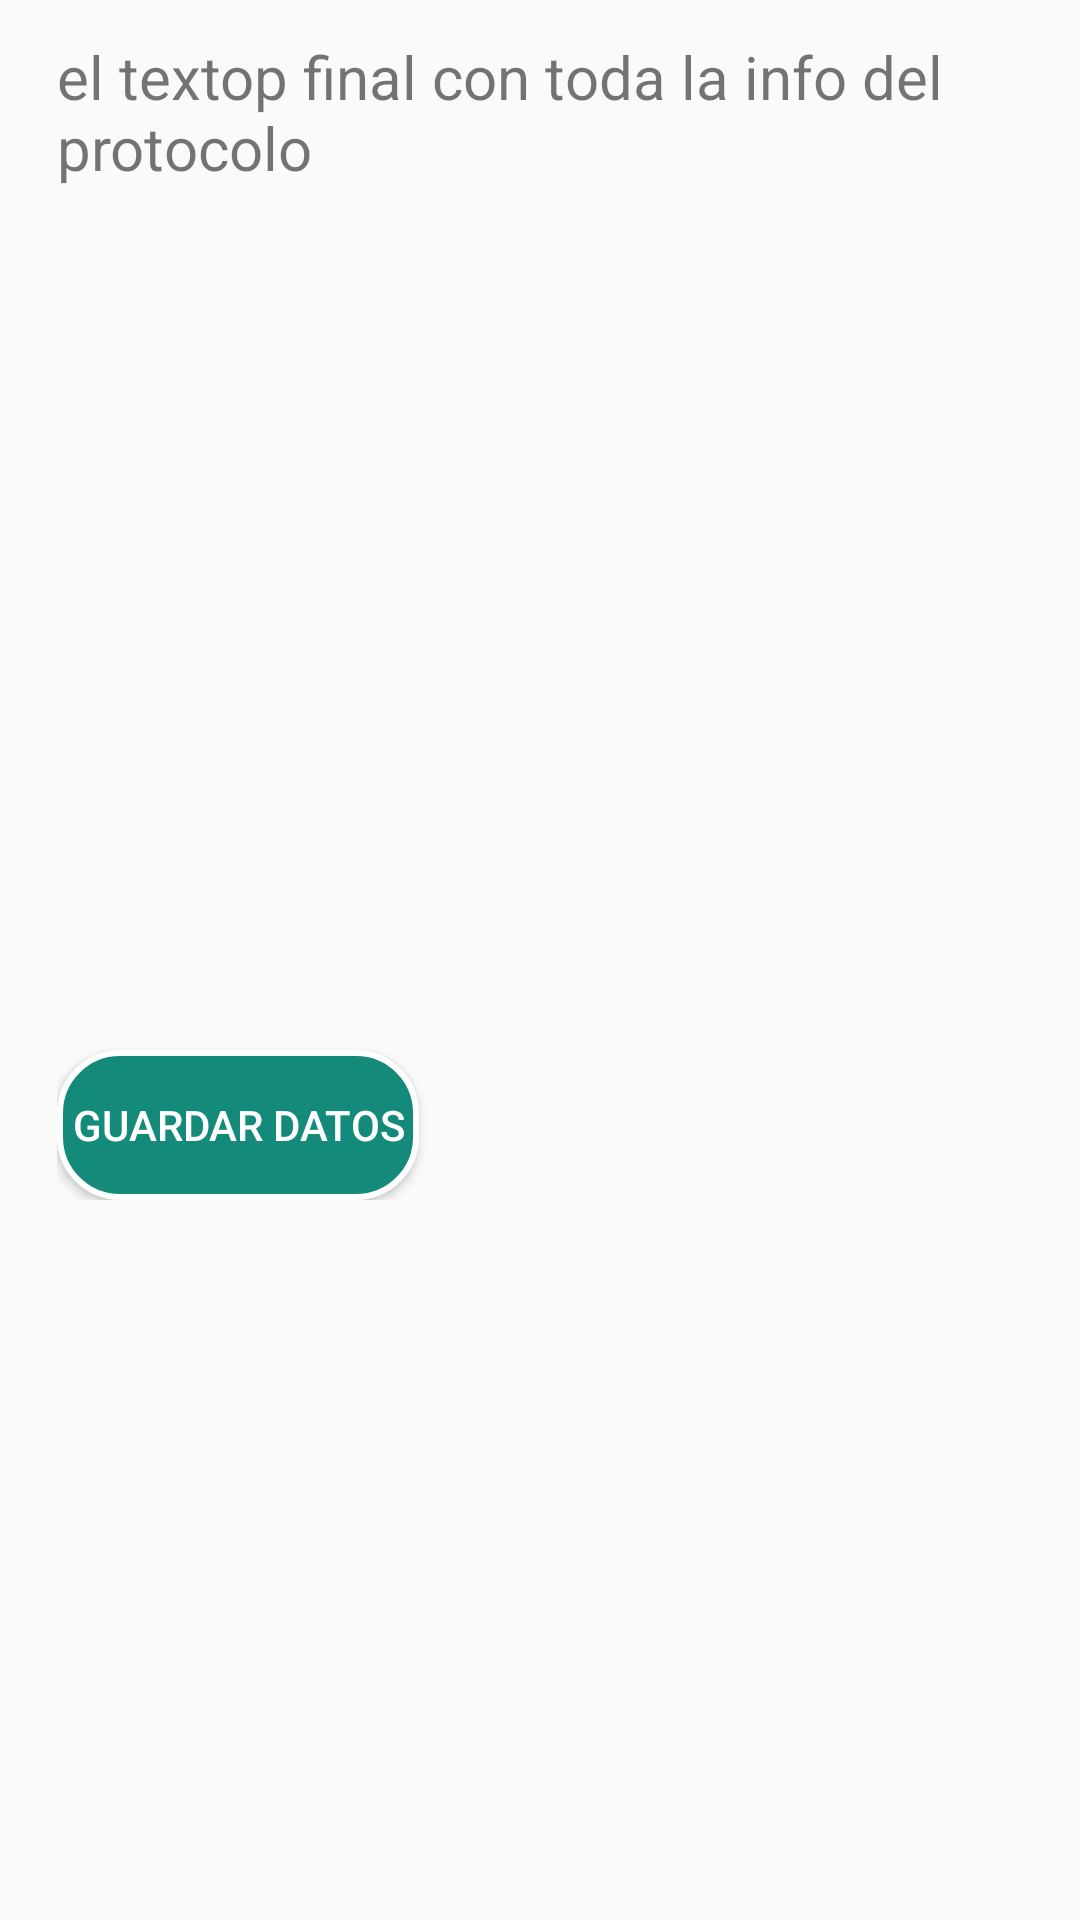

This screen was rendered from an Android layout file. Write that file and the resources it references.
<!-- AndroidManifest.xml: application theme CustomActionBarTheme -->
<!-- res/layout/activity_texto_final.xml -->
<?xml version="1.0" encoding="utf-8"?>
<ScrollView xmlns:android="http://schemas.android.com/apk/res/android"
    android:layout_width="match_parent"
    android:layout_height="match_parent"
    android:orientation="vertical"
    android:paddingLeft="19dp"
    android:paddingRight="19dp"
    android:paddingTop="12dp"  >

    <LinearLayout
        android:id="@+id/notas_lo"
        android:layout_width="match_parent"
	    android:layout_height="wrap_content"
	    android:orientation="vertical" >

        <TextView
            android:id="@+id/textTextoFinal"
            android:layout_width="match_parent"
            android:layout_height="338dp"
            android:textSize="20dp"
            android:text="el textop final con toda la info del protocolo" />

        <Button
            android:id="@+id/buttonGuardarTxt"
            android:layout_width="wrap_content"
            android:layout_height="50sp"
            android:background="@drawable/rounded_button_item"
            android:gravity="center"
            android:padding="5dp"
            android:text="Guardar Datos"
            android:textColor="@color/circle_button_text_color" />

	</LinearLayout>
</ScrollView>
<!-- resources referenced by this layout -->
<resources>
  <!-- drawable rounded_button_item (drawable) -->
  <?xml version="1.0" encoding="utf-8"?>
  <selector xmlns:android="http://schemas.android.com/apk/res/android">
      <item android:drawable="@drawable/rounded_button_background_pressed" android:state_activated="true"/>
      <item android:drawable="@drawable/rounded_button_background_pressed" android:state_checked="true"/>
      <item android:drawable="@drawable/rounded_button_background_pressed" android:state_selected="true"/>
      <item android:drawable="@drawable/rounded_button_background_pressed" android:state_pressed="true"/>
      <item android:drawable="@drawable/rounded_button_background_pressed" android:state_active="true"/>
      <item android:drawable="@drawable/rounded_button_background"/>
  </selector>
  <style name="CustomActionBarTheme" parent="@style/Theme.AppCompat.Light.DarkActionBar">
          <item name="actionBarStyle">@style/MyActionBar</item> 
          <item name="actionBarTabTextStyle">@style/MyActionBarTabText</item>
          <item name="actionMenuTextColor">#FFF</item>
  
          
          <item name="actionBarStyle">@style/MyActionBar</item>
          <item name="actionBarTabTextStyle">@style/MyActionBarTabText</item>
          <item name="actionMenuTextColor">#FFF</item>
      </style>
  <!-- drawable rounded_button_background_pressed (drawable) -->
  <?xml version="1.0" encoding="utf-8"?>
  <shape xmlns:android="http://schemas.android.com/apk/res/android"
      android:shape="rectangle">
      <corners android:radius="20dp"/>
      <solid android:color="@color/color_blanco" />
      <stroke android:width="2sp" android:color="@color/color_primario" />
  </shape>
  <!-- drawable rounded_button_background (drawable) -->
  <?xml version="1.0" encoding="utf-8"?>
  <shape xmlns:android="http://schemas.android.com/apk/res/android"
      android:shape="rectangle">
      <solid android:color="@color/color_primario"/>
      <corners android:radius="20dp"/>
      <stroke android:width="2sp" android:color="@color/color_blanco" />
  </shape>
  <style name="MyActionBar" parent="@style/Widget.AppCompat.ActionBar">
          <item name="titleTextStyle">@style/MyActionBarTitleText</item>
          <item name="background">@color/color_primario</item>
  
          
          <item name="titleTextStyle">@style/MyActionBarTitleText</item>
      </style>
  <style name="MyActionBarTabText" parent="@style/Widget.AppCompat.ActionBar.TabText">
          <item name="android:textColor">#FFF</item>
          
      </style>
  <color name="color_blanco">#FFF</color>
  <color name="color_primario">#138A7A</color>
  <style name="MyActionBarTitleText" parent="@style/TextAppearance.AppCompat.Widget.ActionBar.Title">
          <item name="android:textColor">#FFF</item>
          <item name="android:textStyle">bold</item>
          
      </style>
</resources>
